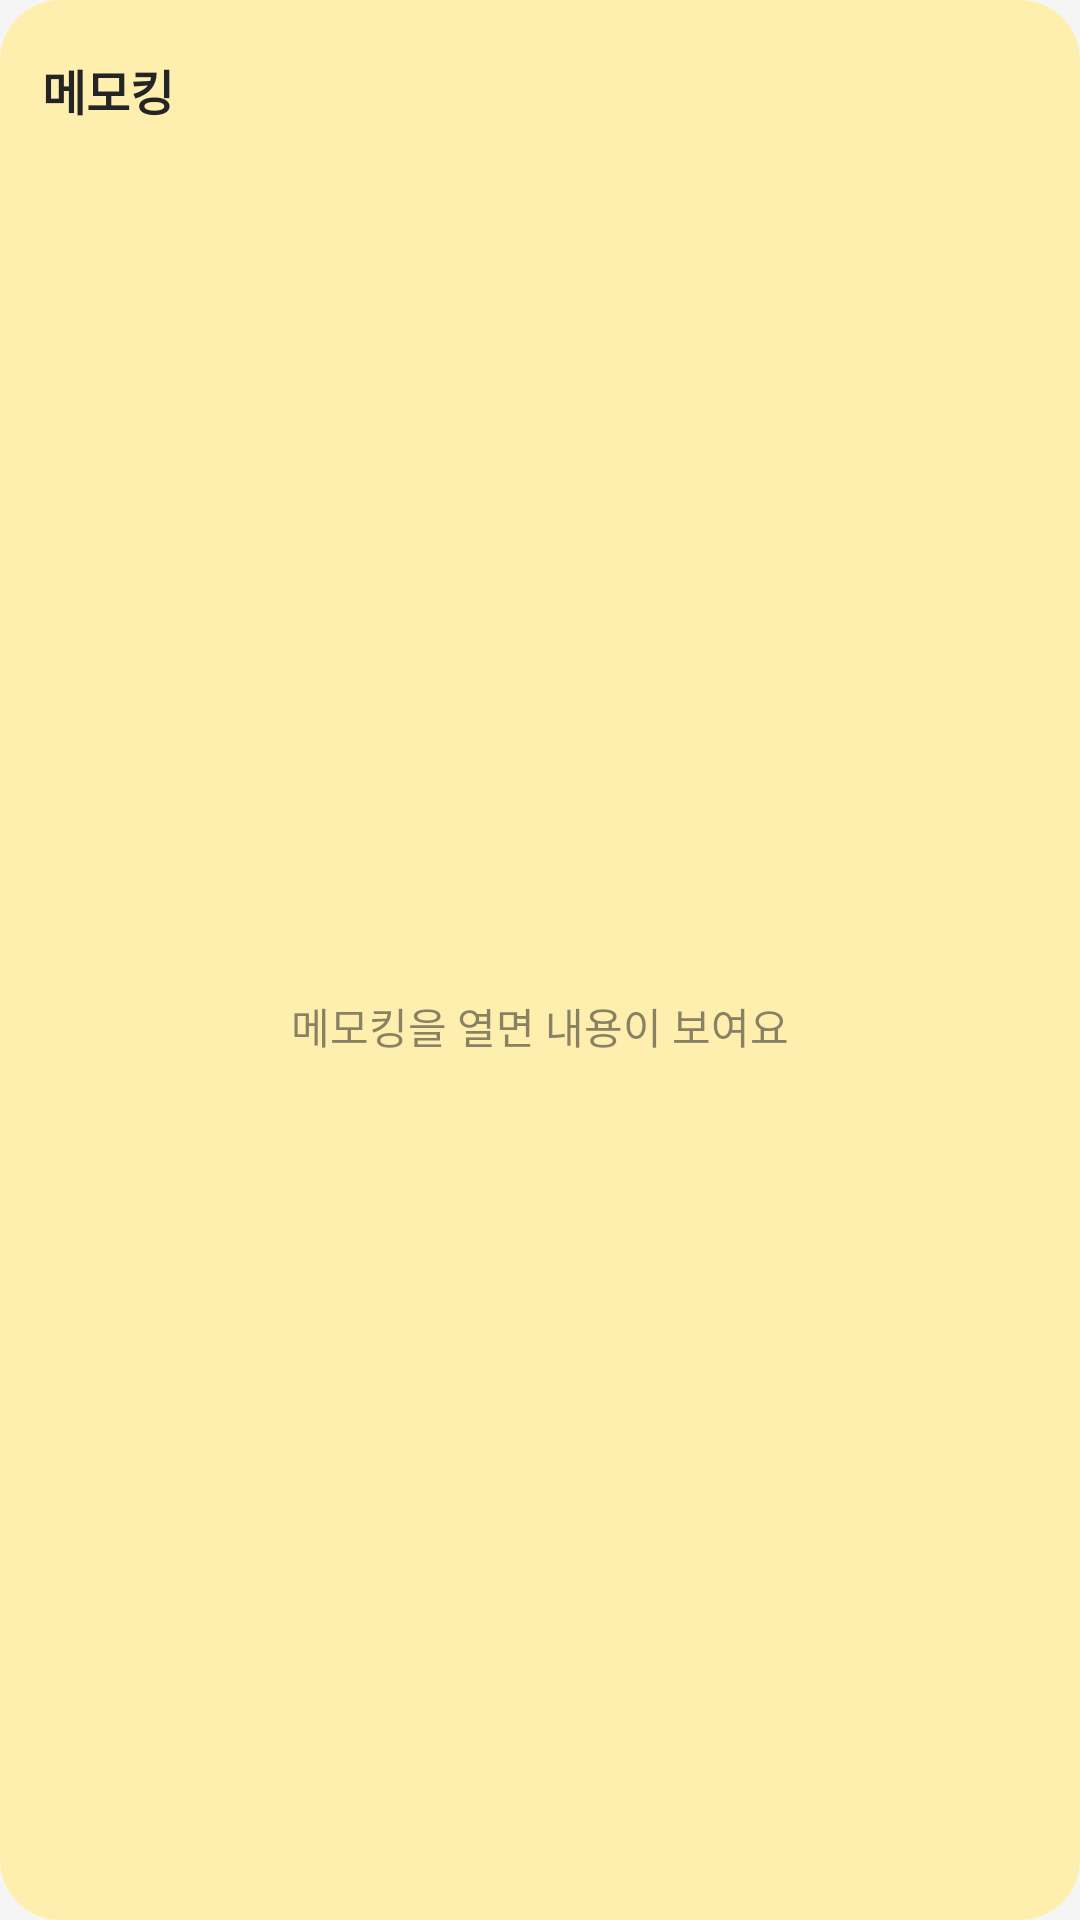

The Android layout XML behind this screen, and the referenced resources:
<!-- AndroidManifest.xml: application theme Theme.MemoKing -->
<!-- res/layout/widget_memo.xml -->
<?xml version="1.0" encoding="utf-8"?>
<FrameLayout xmlns:android="http://schemas.android.com/apk/res/android"
    android:id="@+id/widget_root"
    android:layout_width="match_parent"
    android:layout_height="match_parent">

    <ImageView
        android:id="@+id/widget_bg"
        android:layout_width="match_parent"
        android:layout_height="match_parent"
        android:importantForAccessibility="no"
        android:scaleType="fitXY"
        android:src="@drawable/widget_bg" />

    <LinearLayout
        android:layout_width="match_parent"
        android:layout_height="match_parent"
        android:orientation="vertical"
        android:paddingStart="14dp"
        android:paddingTop="8dp"
        android:paddingEnd="6dp"
        android:paddingBottom="8dp">

        <LinearLayout
            android:layout_width="match_parent"
            android:layout_height="wrap_content"
            android:gravity="center_vertical"
            android:orientation="horizontal">

            <TextView
                android:id="@+id/widget_title"
                android:layout_width="0dp"
                android:layout_height="wrap_content"
                android:layout_weight="1"
                android:ellipsize="end"
                android:maxLines="1"
                android:paddingTop="6dp"
                android:paddingBottom="6dp"
                android:text="@string/app_name"
                android:textColor="@color/widget_text"
                android:textSize="16sp"
                android:textStyle="bold" />

            <ImageView
                android:id="@+id/widget_add"
                android:layout_width="44dp"
                android:layout_height="44dp"
                android:contentDescription="@string/shortcut_new"
                android:padding="11dp"
                android:src="@drawable/ic_widget_add"
                android:tint="@color/widget_text" />
        </LinearLayout>

        <ListView
            android:id="@+id/widget_list"
            android:layout_width="match_parent"
            android:layout_height="0dp"
            android:layout_weight="1"
            android:divider="@null"
            android:dividerHeight="0dp"
            android:scrollbars="none"
            android:visibility="gone" />

        <TextView
            android:id="@+id/widget_empty"
            android:layout_width="match_parent"
            android:layout_height="0dp"
            android:layout_weight="1"
            android:gravity="center"
            android:paddingEnd="8dp"
            android:text="@string/widget_loading"
            android:textColor="@color/widget_muted"
            android:textSize="14sp" />
    </LinearLayout>
</FrameLayout>
<!-- resources referenced by this layout -->
<resources>
  <color name="widget_muted">#8A242424</color>
  <color name="widget_text">#FF242424</color>
  <!-- drawable widget_bg (drawable) -->
  <?xml version="1.0" encoding="utf-8"?>
  <shape xmlns:android="http://schemas.android.com/apk/res/android" android:shape="rectangle">
      <solid android:color="@color/widget_yellow" />
      <corners android:radius="20dp" />
  </shape>
  <string name="app_name">메모킹</string>
  <string name="shortcut_new">새 메모</string>
  <string name="widget_loading">메모킹을 열면 내용이 보여요</string>
  <style name="Theme.MemoKing" parent="android:Theme.Material.Light.NoActionBar">
          <item name="android:windowBackground">@color/surface_0</item>
          <item name="android:statusBarColor">@color/surface_0</item>
          <item name="android:navigationBarColor">@color/surface_0</item>
          <item name="android:windowLightStatusBar">true</item>
          <item name="android:windowLightNavigationBar">true</item>
          <item name="android:colorAccent">@color/brand_yellow</item>
      </style>
  <color name="widget_yellow">#FFFFEFAE</color>
  <color name="surface_0">#F5F5F5</color>
  <color name="brand_yellow">#FFCC00</color>
</resources>
